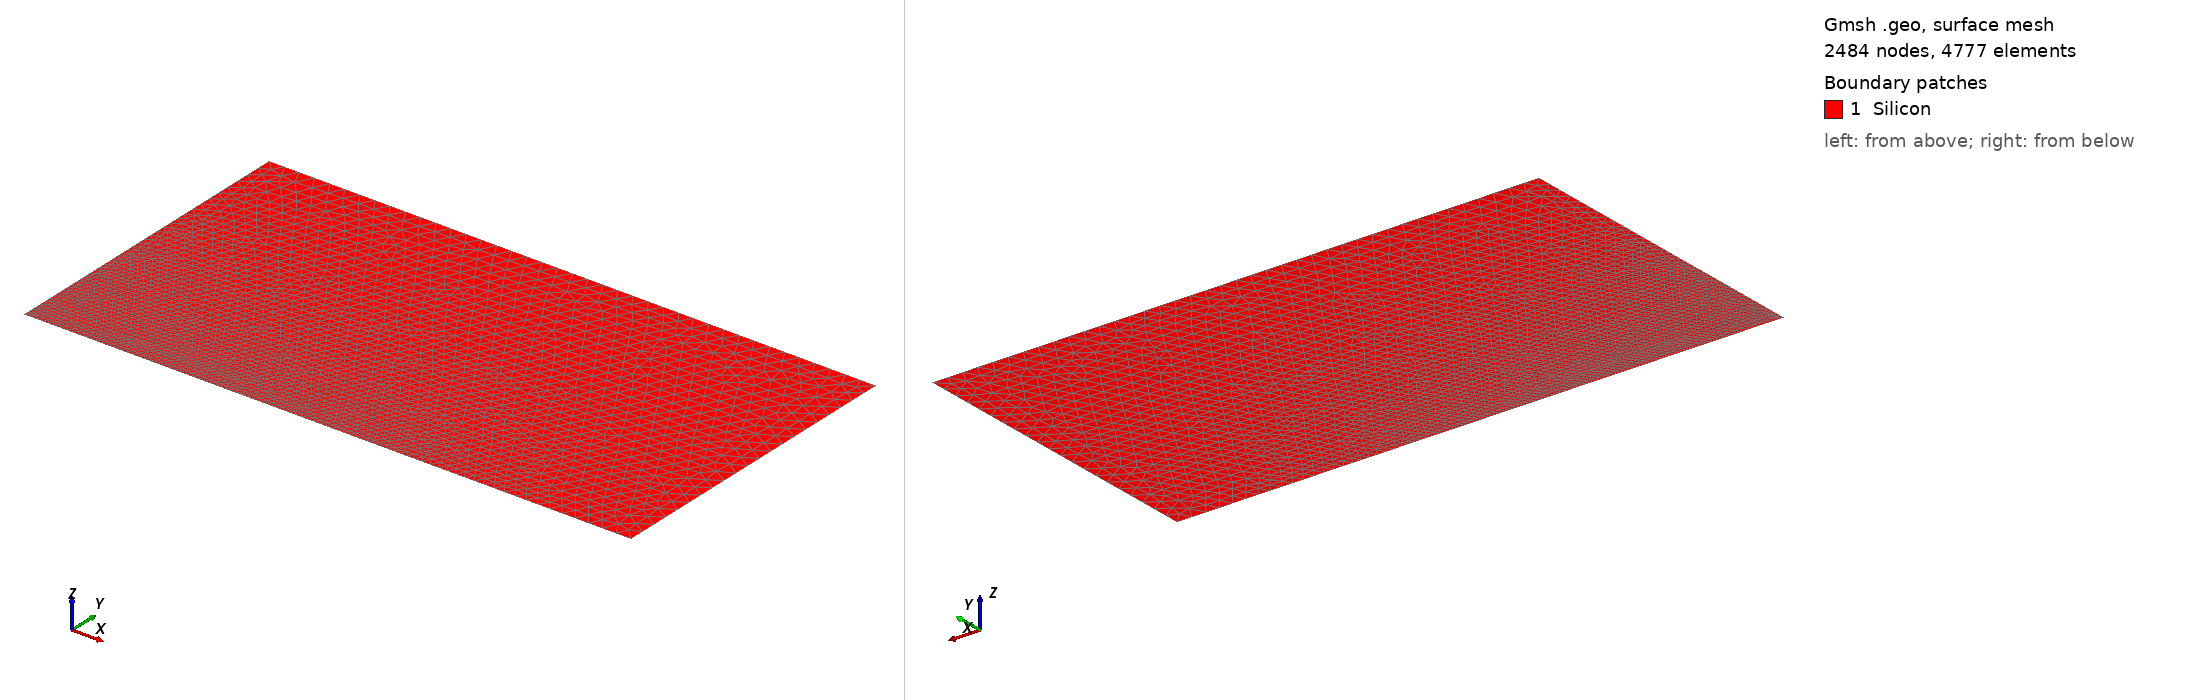

Gmsh geometry script, surface-meshed: 2484 nodes, 4777 surface elements. Boundary patches (legend numbers): 1 Silicon. Left view from above one corner, right view from below the opposite corner. Legend entries are the model's physical surfaces. The drawing asked Gmsh for element sizes between 1% and 20% of the model's largest extent; the script's own settings can give other sizes.

=== silicon_junction.geo (drawn) ===
// Generated by silicon_baseline.py from parameters.json.
// Coordinates are cm. y increases DOWN into the silicon.
// Embedded curves mark NetDoping=0; all silicon is a single region.

Point(1)={0,0,0,3e-05}; Point(2)={0.0038,0,0,3e-05};
Point(3)={0.0043,0,0,3e-05}; Point(4)={0.012,0,0,0.00030000000000000003};
Point(5)={0.012,0.0063,0,0.00030000000000000003}; Point(6)={0,0.0063,0,0.00030000000000000003};
Point(10)={0,0.00030000000000000003,0,3e-05}; Point(11)={0.004,0.00030000000000000003,0,3e-05};
Line(1)={1,2}; Line(2)={2,3}; Line(3)={3,4};
Line(4)={4,5}; Line(5)={5,6}; Line(6)={6,10}; Line(7)={10,1};
Curve Loop(1)={1,2,3,4,5,6,7}; Plane Surface(1)={1};
Point(12)={0.004,0,0,3e-05};
Line(10)={10,11}; Circle(11)={11,12,3};
Curve{10,11} In Surface{1};
Physical Curve("anode")={1};
Physical Curve("cathode")={5};

Physical Surface("Silicon")={1};
Field[1]=Distance; Field[1].CurvesList={10,11}; Field[1].Sampling=500;
Field[2]=Threshold; Field[2].InField=1;
Field[2].SizeMin=3e-05; Field[2].SizeMax=0.00030000000000000003;
Field[2].DistMin=7e-05; Field[2].DistMax=0.001;
Background Field=2;
Mesh.MeshSizeMin=3e-05; Mesh.MeshSizeMax=0.00030000000000000003;
Mesh.Algorithm=5;
Mesh.MshFileVersion=2.2;
Mesh.Binary=0;

Field[3]=Box;
Field[3].VIn=2.5e-06; Field[3].VOut=0.00030000000000000003;
Field[3].XMin=0.0039000000000000003; Field[3].XMax=0.00445;
Field[3].YMin=0; Field[3].YMax=0.00045000000000000004;
Field[3].Thickness=0.0001;

Field[4]=Box;
Field[4].VIn=2.5e-06; Field[4].VOut=0.00030000000000000003;
Field[4].XMin=0.0045000000000000005; Field[4].XMax=0.0055000000000000005;
Field[4].YMin=0; Field[4].YMax=0.00045000000000000004;
Field[4].Thickness=0.0001;
Field[5]=Min; Field[5].FieldsList={2,3,4};
Background Field=5;
Mesh.MeshSizeMin=2.5e-06;
